Run: headless pygame with SDL's dummy video driver; simulated clock (each Clock.tick advances the game by its frame time, no real sleeping); random seed 0; keys injected as events and as key.get_pressed() state; no mouse input.
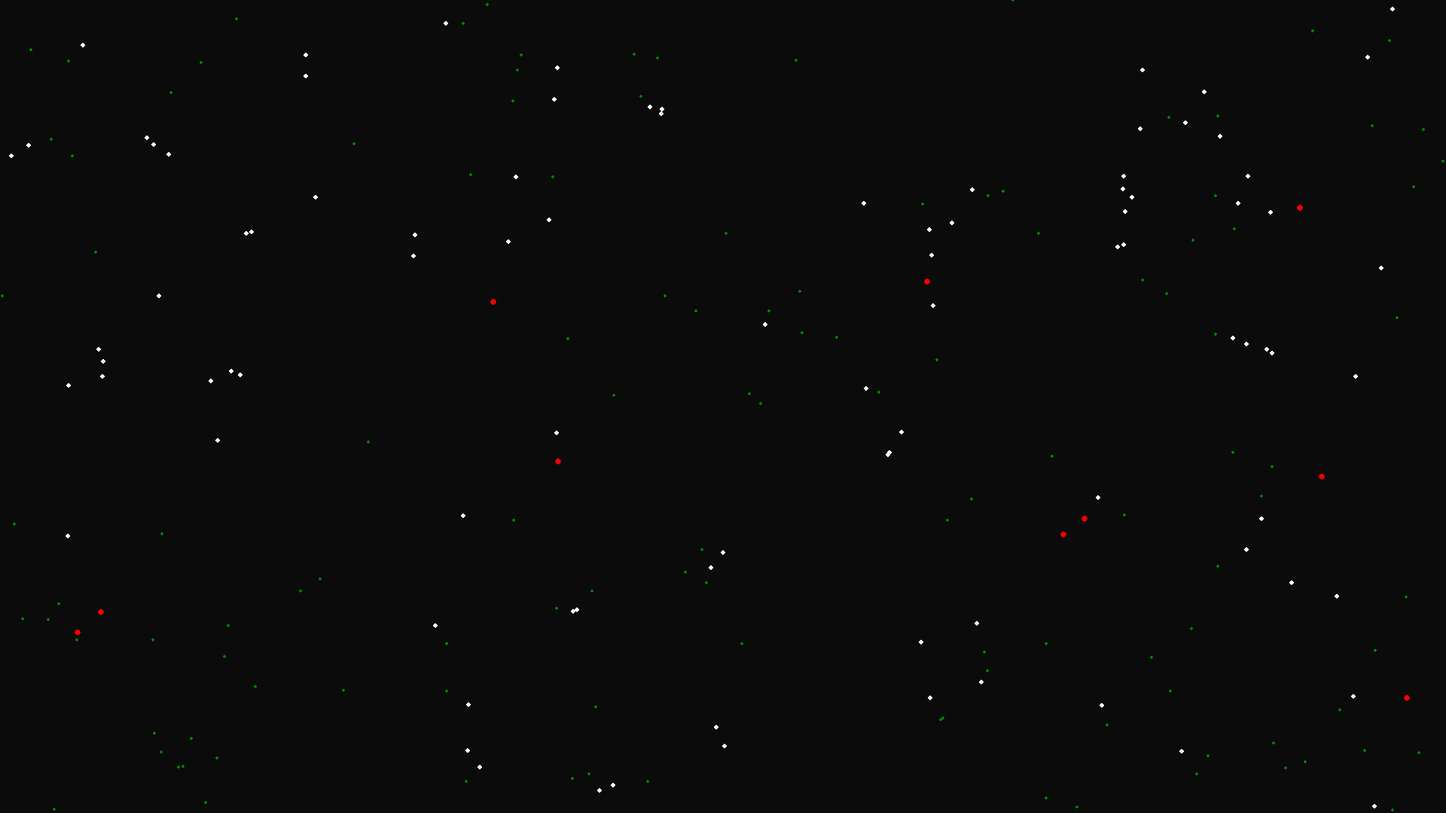
Frame 1 of 4 · flips 1–60 · no input
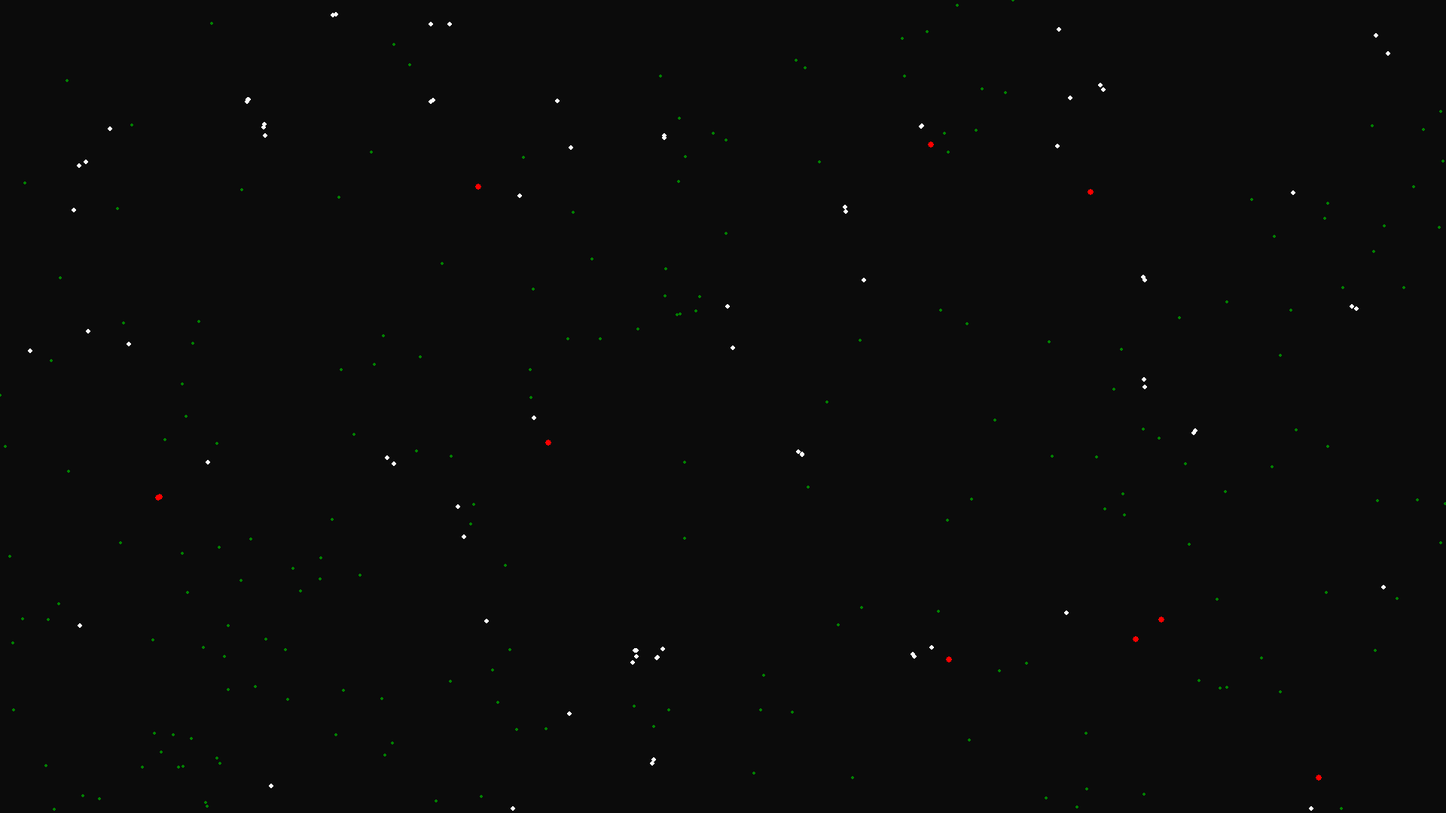
Frame 2 of 4 · flips 61–180 · tapped SPACE, RETURN · held RIGHT (→), D
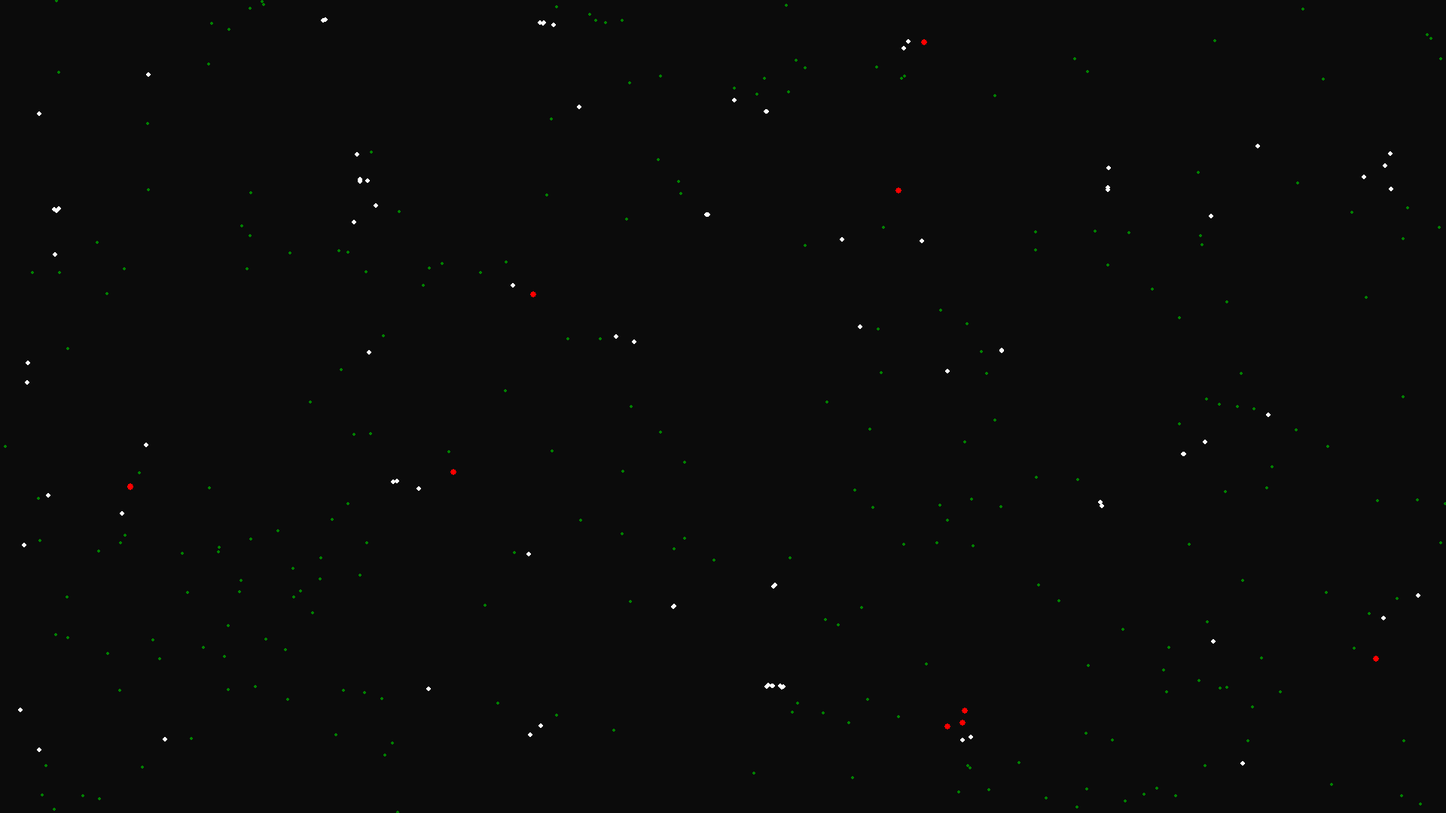
Frame 3 of 4 · flips 181–300 · held DOWN (↓), S
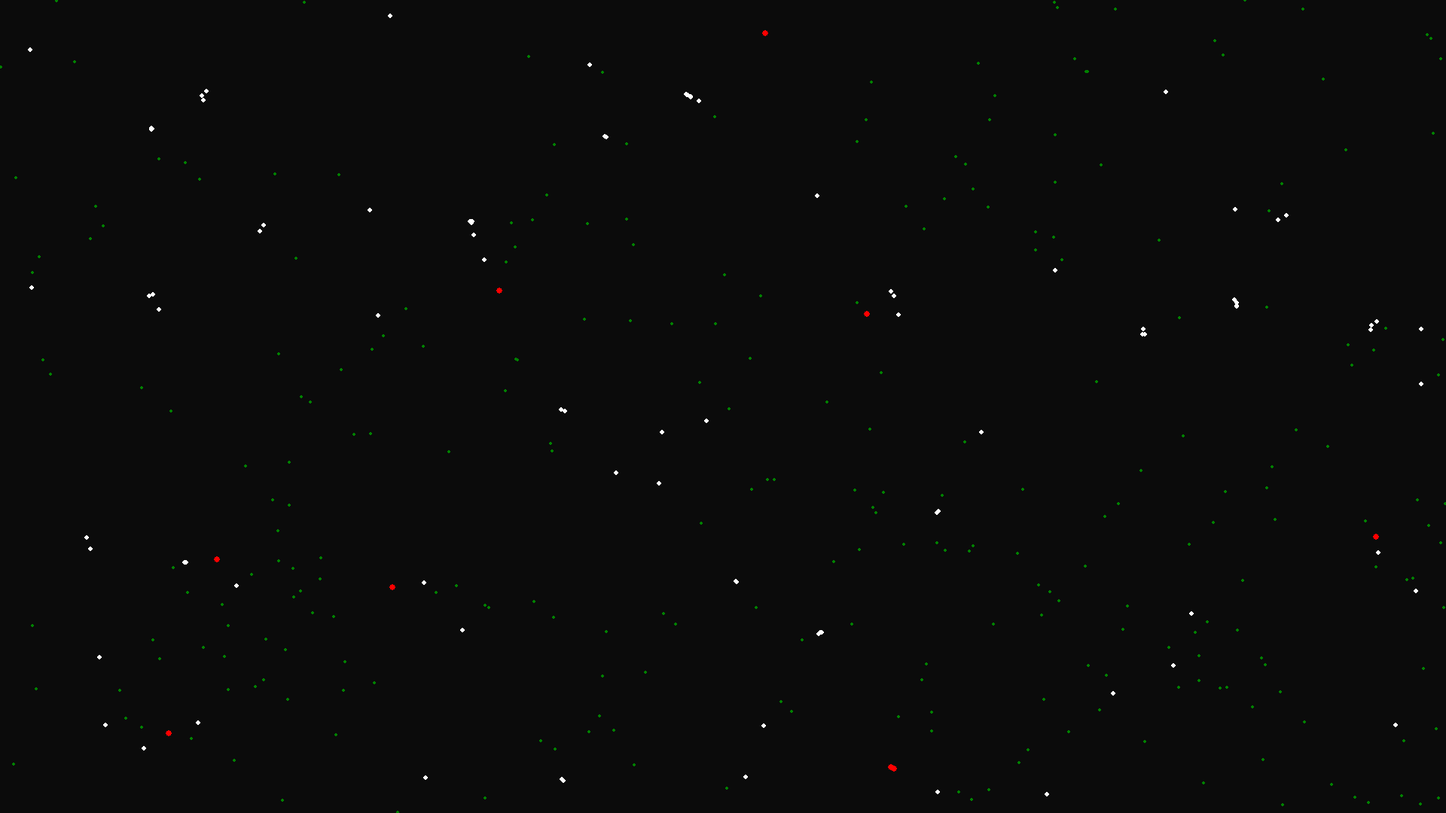
Frame 4 of 4 · flips 301–420 · held LEFT (←), A, UP (↑), W

The pygame program that drew these frames:

import math
import random

import pygame
from pygame.locals import (K_ESCAPE, KEYDOWN)

SIMULATION_NAME = 'Multi-Agent AI'
SIMULATION_EXPERIMENT = 'Predator Prey Relationship / Example 01'

# Define constants for the screen width and height
SCREEN_WIDTH = 1920
SCREEN_HEIGHT = 1080

class Agent(pygame.sprite.Sprite):
    def __init__(self, size, color, x=None, y=None):
        super().__init__()

        # draw agent
        self.surf = pygame.Surface((2*size, 2*size), pygame.SRCALPHA, 32)
        pygame.draw.circle(self.surf, color, (size, size), size)
        self.rect = self.surf.get_rect()

        # default values
        self.vmax = 2.0

        # initial position
        self.x = x if x else random.randint(0, SCREEN_WIDTH)
        self.y = y if y else random.randint(0, SCREEN_HEIGHT)

        # initial velocity
        self.dx = 0
        self.dy = 0

        # inital values
        self.is_alive = True
        self.target = None
        self.age = 0
        self.energy = 0

        # move agent on screen
        self.rect.centerx = int(self.x)
        self.rect.centery = int(self.y)

    def update(self, screen, food=()):
        self.age = self.age + 1

        # we can't move, just update the screen
        if self.vmax == 0:
            screen.blit(self.surf, self.rect)
            return

        # target is dead, don't chase it further
        if self.target and not self.target.is_alive:
            self.target = None

        # eat the target if close enough
        if self.target:
            squared_dist = (self.x - self.target.x) ** 2 + (self.y - self.target.y) ** 2
            if squared_dist < 400:
                self.target.is_alive = False
                self.energy = self.energy + 1

        # agent doesn't have a target, find a new one
        if not self.target:
            min_dist = 9999999
            min_agent = None
            for a in food:
                if a is not self and a.is_alive:
                    sq_dist = (self.x - a.x) ** 2 + (self.y - a.y) ** 2
                    if sq_dist < min_dist:
                        min_dist = sq_dist
                        min_agent = a
            if min_dist < 100000:
                self.target = min_agent

        # initalize 'forces' to zero
        fx = 0
        fy = 0

        # move in the direction of the target, if any
        if self.target:
            fx += 0.1*(self.target.x - self.x)
            fy += 0.1*(self.target.y - self.y)

        # update our direction based on the 'force'
        self.dx = self.dx + 0.05*fx
        self.dy = self.dy + 0.05*fy

        # slow down agent if it moves faster than it max velocity
        velocity = math.sqrt(self.dx ** 2 + self.dy ** 2)
        if velocity > self.vmax:
            self.dx = (self.dx / velocity) * (self.vmax)
            self.dy = (self.dy / velocity) * (self.vmax)

        # update position based on delta x/y
        self.x = self.x + self.dx
        self.y = self.y + self.dy

        # ensure it stays within the screen window
        self.x = max(self.x, 0)
        self.x = min(self.x, SCREEN_WIDTH)
        self.y = max(self.y, 0)
        self.y = min(self.y, SCREEN_HEIGHT)

        # update graphics
        self.rect.centerx = int(self.x)
        self.rect.centery = int(self.y)
        screen.blit(self.surf, self.rect)

class Predator(Agent):
    def __init__(self, x=None, y=None):
        size = 4
        color = (255, 0, 0)
        super().__init__(size, color)
        self.vmax = 2.5

class Prey(Agent):
    def __init__(self, x=None, y=None):
        size = 3
        color = (255, 255, 255)
        super().__init__(size, color)
        self.vmax = 2.0

class Plant(Agent):
    def __init__(self, x=None, y=None):
        size = 2
        color = (0, 128, 0)
        super().__init__(size, color)
        self.vmax = 0

def main():
    # Import and initialize the pygame library
    pygame.init()
    clock = pygame.time.Clock()

    # Create the screen object
    screen = pygame.display.set_mode((SCREEN_WIDTH, SCREEN_HEIGHT))
    pygame.display.set_caption(f'Simulation')

    # create initial agents
    preys = [Prey() for i in range(100)]
    predators = [Predator() for i in range(10)]
    plants = [Plant() for i in range(100)]

    # Run until the user asks to quit
    running = True
    while running:
        # check user input events
        for event in pygame.event.get():
            if event.type == pygame.QUIT:
                running = False
            if event.type == KEYDOWN:
                if event.key == K_ESCAPE:
                    running = False

         # Fill the background
        screen.fill((11, 11, 11))

        # update all agents
        [f.update(screen) for f in plants]
        [a.update(screen, food=plants) for a in preys]
        [a.update(screen, food=preys) for a in predators]

        # handle eaten and create new plant
        plants = [p for p in plants if p.is_alive is True]
        plants = plants + [Plant() for i in range(2)]

        # handle eaten and create new preys
        preys = [p for p in preys if p.is_alive is True]

        for p in preys[:]:
            if p.energy > 5:
                p.energy = 0
                preys.append(Prey(x = p.x + random.randint(-20, 20), y = p.y + random.randint(-20, 20)))

        # handle old and create new predators
        predators = [p for p in predators if p.age < 2000]

        for p in predators[:]:
            if p.energy > 10:
                p.energy = 0
                predators.append(Predator(x = p.x + random.randint(-20, 20), y = p.y + random.randint(-20, 20)))

        # draw all changes to the screen
        pygame.display.flip()
        clock.tick(24)         # wait until next frame (at 60 FPS)

    # Done! Time to quit.
    pygame.quit()


if __name__ == "__main__":
    main()
